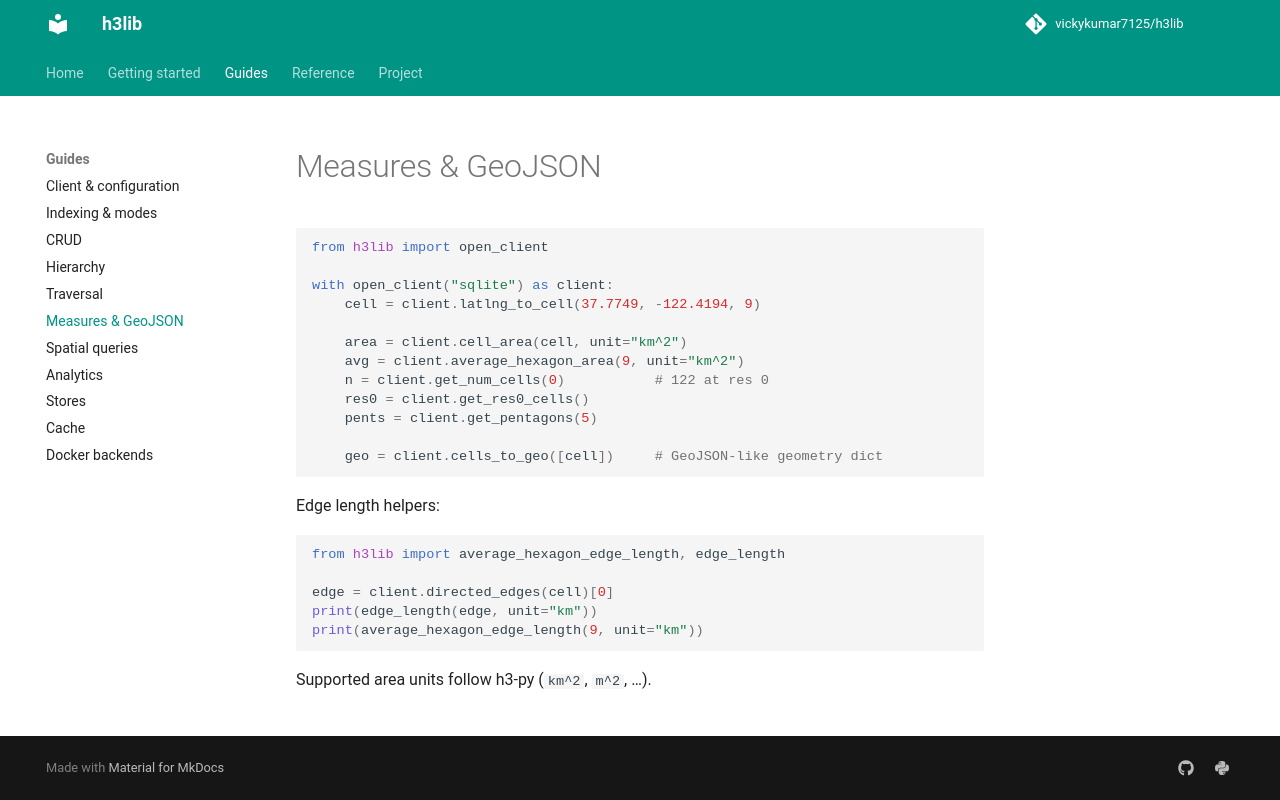

repository: vickykumar7125/h3lib · page: measures/index.html · generator: mkdocs

# Measures & GeoJSON

```python
from h3lib import open_client

with open_client("sqlite") as client:
    cell = client.latlng_to_cell(37.7749, -122.4194, 9)

    area = client.cell_area(cell, unit="km^2")
    avg = client.average_hexagon_area(9, unit="km^2")
    n = client.get_num_cells(0)           # 122 at res 0
    res0 = client.get_res0_cells()
    pents = client.get_pentagons(5)

    geo = client.cells_to_geo([cell])     # GeoJSON-like geometry dict
```

Edge length helpers:

```python
from h3lib import average_hexagon_edge_length, edge_length

edge = client.directed_edges(cell)[0]
print(edge_length(edge, unit="km"))
print(average_hexagon_edge_length(9, unit="km"))
```

Supported area units follow h3-py (`km^2`, `m^2`, …).
